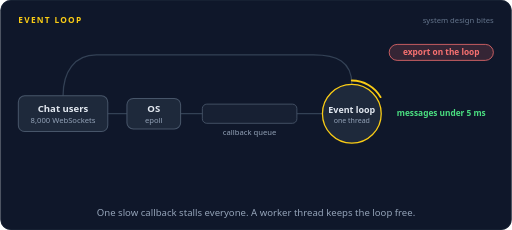
t = 0.00 s
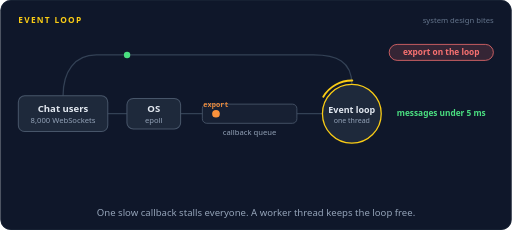
t = 1.34 s
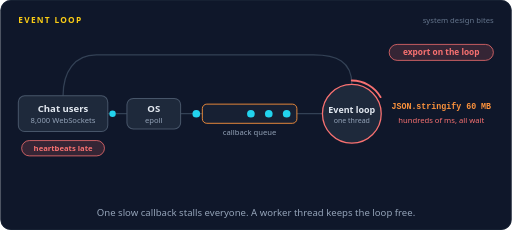
t = 2.64 s
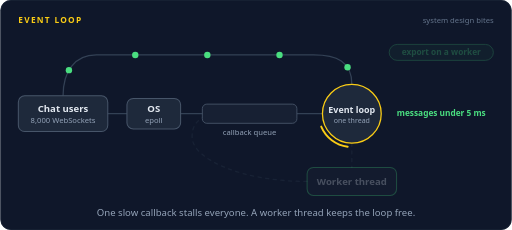
t = 4.03 s
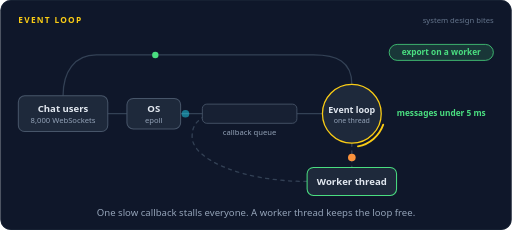
t = 5.29 s
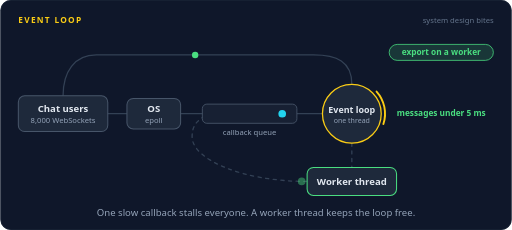
t = 6.61 s

The animated SVG that drew these frames (rendered in a browser with its animation timeline set to each time). Animation: 112 SMIL elements (animate=64,animateMotion=47,animateTransform=1); one cycle of 8.00 s, repeats indefinitely.

<svg xmlns="http://www.w3.org/2000/svg" width="800" height="360" viewBox="0 0 800 360" role="img" aria-labelledby="title desc"><title id="title">Event loop</title><desc id="desc">Chat messages from 8,000 WebSockets become callbacks that one event loop thread runs one at a time. First the export handler runs JSON.stringify on 60 MB on the loop, so for hundreds of milliseconds nothing else runs, the queue piles up, and heartbeats are late. Then the export is handed to a worker thread, and the loop keeps running chat callbacks until the worker posts back a download link.</desc><rect width="800" height="360" rx="16" fill="#0f172a"/><rect x="0.5" y="0.5" width="799" height="359" rx="16" fill="none" stroke="#1e293b"/><text x="28" y="36" font-family="system-ui,-apple-system,'Segoe UI',Roboto,Helvetica,Arial,sans-serif" font-size="13" font-weight="700" letter-spacing="2" fill="#facc15">EVENT LOOP</text><text x="772" y="36" font-family="system-ui,-apple-system,'Segoe UI',Roboto,Helvetica,Arial,sans-serif" font-size="12" fill="#64748b" text-anchor="end">system design bites</text><path d="M168,178 L198,178" fill="none" stroke="#334155" stroke-width="2" stroke-linecap="round" stroke-linejoin="round"></path><path d="M282,178 L316,178" fill="none" stroke="#334155" stroke-width="2" stroke-linecap="round" stroke-linejoin="round"></path><path d="M316,178 L504,178" fill="none" stroke="#334155" stroke-width="2" stroke-linecap="round" stroke-linejoin="round"></path><path d="M550,132 C550,96 526,86 490,86 L150,86 C116,86 98,112 98,150" fill="none" stroke="#334155" stroke-width="2" stroke-linecap="round" stroke-linejoin="round"></path><g opacity="0"><animate attributeName="opacity" dur="8s" repeatCount="indefinite" calcMode="linear" keyTimes="0;0.5;0.515;0.9662;0.9812;1" values="0;0;1;1;0;0"/><path d="M550,224 L550,262" fill="none" stroke="#334155" stroke-width="2" stroke-linecap="round" stroke-linejoin="round" stroke-dasharray="5 7"></path></g><g opacity="0"><animate attributeName="opacity" dur="8s" repeatCount="indefinite" calcMode="linear" keyTimes="0;0.5;0.515;0.9662;0.9812;1" values="0;0;1;1;0;0"/><path d="M480,284 C380,284 300,250 300,214 C300,196 308,190 316,184" fill="none" stroke="#334155" stroke-width="2" stroke-linecap="round" stroke-linejoin="round" stroke-dasharray="5 7"></path></g><rect x="28" y="150" width="140" height="56" rx="10" fill="#1e293b" stroke="#475569" stroke-width="1.6"/><text x="98" y="176" font-family="system-ui,-apple-system,'Segoe UI',Roboto,Helvetica,Arial,sans-serif" font-size="15" font-weight="600" fill="#e2e8f0" text-anchor="middle">Chat users</text><text x="98" y="193" font-family="system-ui,-apple-system,'Segoe UI',Roboto,Helvetica,Arial,sans-serif" font-size="12" font-weight="400" fill="#94a3b8" text-anchor="middle">8,000 WebSockets</text><rect x="198" y="154" width="84" height="48" rx="10" fill="#1e293b" stroke="#475569" stroke-width="1.6"/><text x="240" y="176" font-family="system-ui,-apple-system,'Segoe UI',Roboto,Helvetica,Arial,sans-serif" font-size="15" font-weight="600" fill="#e2e8f0" text-anchor="middle">OS</text><text x="240" y="193" font-family="system-ui,-apple-system,'Segoe UI',Roboto,Helvetica,Arial,sans-serif" font-size="12" font-weight="400" fill="#94a3b8" text-anchor="middle">epoll</text><text x="390" y="212" font-family="system-ui,-apple-system,'Segoe UI',Roboto,Helvetica,Arial,sans-serif" font-size="12" font-weight="400" fill="#94a3b8" text-anchor="middle">callback queue</text><rect x="316" y="163" width="148" height="30" rx="7" fill="#172033" stroke="#475569" stroke-width="1.4"><animate attributeName="stroke" dur="8s" repeatCount="indefinite" calcMode="discrete" keyTimes="0;0.2375;0.4625" values="#475569;#fb923c;#475569"/></rect><circle cx="550" cy="178" r="46" fill="#1e293b" stroke="#facc15" stroke-width="2"><animate attributeName="stroke" dur="8s" repeatCount="indefinite" calcMode="discrete" keyTimes="0;0.2;0.4" values="#facc15;#f87171;#facc15"/></circle><text x="550" y="177" font-family="system-ui,-apple-system,'Segoe UI',Roboto,Helvetica,Arial,sans-serif" font-size="14" font-weight="600" fill="#e2e8f0" text-anchor="middle">Event loop</text><text x="550" y="193" font-family="system-ui,-apple-system,'Segoe UI',Roboto,Helvetica,Arial,sans-serif" font-size="11" font-weight="400" fill="#94a3b8" text-anchor="middle">one thread</text><g><animateTransform attributeName="transform" type="rotate" dur="8s" repeatCount="indefinite" calcMode="linear" keyTimes="0;0.2;0.4;1" values="0 550 178;360 550 178;360 550 178;1440 550 178"/><path d="M550,126 A52,52 0 0 1 595.0,152.0" fill="none" stroke="#facc15" stroke-width="3" stroke-linecap="round"><animate attributeName="stroke" dur="8s" repeatCount="indefinite" calcMode="discrete" keyTimes="0;0.2;0.4" values="#facc15;#f87171;#facc15"/></path></g><g opacity="0"><animate attributeName="opacity" dur="8s" repeatCount="indefinite" calcMode="linear" keyTimes="0;0.5;0.515;0.9662;0.9812;1" values="0;0;1;1;0;0"/><rect x="480" y="262" width="140" height="44" rx="10" fill="#1e293b" stroke="#4ade80" stroke-width="1.6"/><rect x="477" y="259" width="146" height="50" rx="13" fill="none" stroke="#facc15" stroke-width="2.5" opacity="0"><animate attributeName="opacity" dur="8s" repeatCount="indefinite" calcMode="linear" keyTimes="0;0.675;0.69;0.81;0.825;1" values="0;0;1;1;0;0"/></rect><text x="550" y="289.25" font-family="system-ui,-apple-system,'Segoe UI',Roboto,Helvetica,Arial,sans-serif" font-size="15" font-weight="600" fill="#e2e8f0" text-anchor="middle">Worker thread</text></g><g opacity="0"><animate attributeName="opacity" dur="8s" repeatCount="indefinite" calcMode="linear" keyTimes="0;0.4725;0.4875;0.975;0.9833;1" values="1;1;0;0;1;1"/><rect x="608.46" y="69.5" width="163.08" height="25" rx="12.5" fill="#f87171" fill-opacity="0.16" stroke="#f87171" stroke-width="1.2"/><text x="690" y="86.68" font-family="system-ui,-apple-system,'Segoe UI',Roboto,Helvetica,Arial,sans-serif" font-size="13" font-weight="600" fill="#f87171" text-anchor="middle">export on the loop</text></g><g opacity="0"><animate attributeName="opacity" dur="8s" repeatCount="indefinite" calcMode="linear" keyTimes="0;0.5;0.515;0.9537;0.9688;1" values="0;0;1;1;0;0"/><rect x="608.46" y="69.5" width="163.08" height="25" rx="12.5" fill="#4ade80" fill-opacity="0.16" stroke="#4ade80" stroke-width="1.2"/><text x="690" y="86.68" font-family="system-ui,-apple-system,'Segoe UI',Roboto,Helvetica,Arial,sans-serif" font-size="13" font-weight="600" fill="#4ade80" text-anchor="middle">export on a worker</text></g><text x="690" y="182" font-family="system-ui,-apple-system,'Segoe UI',Roboto,Helvetica,Arial,sans-serif" font-size="13" font-weight="600" fill="#4ade80" text-anchor="middle" opacity="0">messages under 5 ms<animate attributeName="opacity" dur="8s" repeatCount="indefinite" calcMode="linear" keyTimes="0;0.185;0.2;0.475;0.49;1" values="1;1;0;0;1;1"/></text><text x="690" y="170" font-family="ui-monospace,SFMono-Regular,Menlo,Consolas,monospace" font-size="13" font-weight="600" fill="#fb923c" text-anchor="middle" opacity="0">JSON.stringify 60 MB<animate attributeName="opacity" dur="8s" repeatCount="indefinite" calcMode="linear" keyTimes="0;0.2;0.215;0.3912;0.4062;1" values="0;0;1;1;0;0"/></text><text x="690" y="192" font-family="system-ui,-apple-system,'Segoe UI',Roboto,Helvetica,Arial,sans-serif" font-size="12" font-weight="400" fill="#f87171" text-anchor="middle" opacity="0">hundreds of ms, all wait<animate attributeName="opacity" dur="8s" repeatCount="indefinite" calcMode="linear" keyTimes="0;0.2;0.215;0.3912;0.4062;1" values="0;0;1;1;0;0"/></text><text x="690" y="182" font-family="system-ui,-apple-system,'Segoe UI',Roboto,Helvetica,Arial,sans-serif" font-size="13" font-weight="600" fill="#fb923c" text-anchor="middle" opacity="0">catching up<animate attributeName="opacity" dur="8s" repeatCount="indefinite" calcMode="linear" keyTimes="0;0.4125;0.4275;0.46;0.475;1" values="0;0;1;1;0;0"/></text><text x="632" y="289" font-family="system-ui,-apple-system,'Segoe UI',Roboto,Helvetica,Arial,sans-serif" font-size="12" font-weight="400" fill="#94a3b8" text-anchor="start" opacity="0">builds the file<animate attributeName="opacity" dur="8s" repeatCount="indefinite" calcMode="linear" keyTimes="0;0.675;0.69;0.81;0.825;1" values="0;0;1;1;0;0"/></text><g opacity="0"><animate attributeName="opacity" dur="8s" repeatCount="indefinite" calcMode="linear" keyTimes="0;0.275;0.29;0.435;0.45;1" values="0;0;1;1;0;0"/><rect x="33.2" y="220" width="129.6" height="24" rx="12" fill="#f87171" fill-opacity="0.16" stroke="#f87171" stroke-width="1.2"/><text x="98" y="236.32" font-family="system-ui,-apple-system,'Segoe UI',Roboto,Helvetica,Arial,sans-serif" font-size="12" font-weight="600" fill="#f87171" text-anchor="middle">heartbeats late</text></g><g opacity="0"><animate attributeName="opacity" dur="8s" repeatCount="indefinite" calcMode="linear" keyTimes="0;0.0125;0.0165;0.036;0.04;1" values="0;0;1;1;0;0"/><animateMotion dur="8s" repeatCount="indefinite" calcMode="linear" keyPoints="0;0;1;1" keyTimes="0;0.0125;0.04;1" path="M168,178 L198,178"/><circle r="5" fill="#22d3ee"></circle></g><g opacity="0"><animate attributeName="opacity" dur="8s" repeatCount="indefinite" calcMode="linear" keyTimes="0;0.0462;0.0503;0.1022;0.1062;1" values="0;0;1;1;0;0"/><animateMotion dur="8s" repeatCount="indefinite" calcMode="linear" keyPoints="0;0;1;1" keyTimes="0;0.0462;0.1062;1" path="M282,178 L504,178"/><circle r="6" fill="#22d3ee"></circle></g><g opacity="0"><animate attributeName="opacity" dur="8s" repeatCount="indefinite" calcMode="linear" keyTimes="0;0.1125;0.1165;0.1835;0.1875;1" values="0;0;1;1;0;0"/><animateMotion dur="8s" repeatCount="indefinite" calcMode="linear" keyPoints="0;0;1;1" keyTimes="0;0.1125;0.1875;1" path="M550,132 C550,96 526,86 490,86 L150,86 C116,86 98,112 98,150"/><circle r="5" fill="#4ade80"></circle></g><g opacity="0"><animate attributeName="opacity" dur="8s" repeatCount="indefinite" calcMode="linear" keyTimes="0;0.0688;0.0728;0.0922;0.0963;1" values="0;0;1;1;0;0"/><animateMotion dur="8s" repeatCount="indefinite" calcMode="linear" keyPoints="0;0;1;1" keyTimes="0;0.0688;0.0963;1" path="M168,178 L198,178"/><circle r="5" fill="#22d3ee"></circle></g><g opacity="0"><animate attributeName="opacity" dur="8s" repeatCount="indefinite" calcMode="linear" keyTimes="0;0.1025;0.1065;0.1585;0.1625;1" values="0;0;1;1;0;0"/><animateMotion dur="8s" repeatCount="indefinite" calcMode="linear" keyPoints="0;0;1;1" keyTimes="0;0.1025;0.1625;1" path="M282,178 L504,178"/><circle r="6" fill="#22d3ee"></circle></g><g opacity="0"><animate attributeName="opacity" dur="8s" repeatCount="indefinite" calcMode="linear" keyTimes="0;0.1688;0.1728;0.2397;0.2437;1" values="0;0;1;1;0;0"/><animateMotion dur="8s" repeatCount="indefinite" calcMode="linear" keyPoints="0;0;1;1" keyTimes="0;0.1688;0.2437;1" path="M550,132 C550,96 526,86 490,86 L150,86 C116,86 98,112 98,150"/><circle r="5" fill="#4ade80"></circle></g><g opacity="0"><animate attributeName="opacity" dur="8s" repeatCount="indefinite" calcMode="linear" keyTimes="0;0.125;0.129;0.1485;0.1525;1" values="0;0;1;1;0;0"/><animateMotion dur="8s" repeatCount="indefinite" calcMode="linear" keyPoints="0;0;1;1" keyTimes="0;0.125;0.1525;1" path="M168,178 L198,178"/><circle r="6" fill="#fb923c"></circle></g><g opacity="0"><animate attributeName="opacity" dur="8s" repeatCount="indefinite" calcMode="linear" keyTimes="0;0.1562;0.1603;0.196;0.2;1" values="0;0;1;1;0;0"/><animateMotion dur="8s" repeatCount="indefinite" calcMode="linear" keyPoints="0;0;1;1" keyTimes="0;0.1562;0.2;1" path="M282,178 L504,178"/><circle r="6" fill="#fb923c"></circle><text y="-11" font-family="ui-monospace,SFMono-Regular,Menlo,Consolas,monospace" font-size="11" font-weight="600" fill="#fb923c" text-anchor="middle">export</text></g><circle cx="550" cy="178" r="46" fill="none" stroke="#f87171" stroke-width="2" opacity="0"><animate attributeName="r" dur="8s" repeatCount="indefinite" calcMode="linear" keyTimes="0;0.2;0.3;1" values="46;46;62;62"/><animate attributeName="opacity" dur="8s" repeatCount="indefinite" calcMode="linear" keyTimes="0;0.2;0.2013;0.3;1" values="0;0;0.9;0;0"/></circle><g opacity="0"><animate attributeName="opacity" dur="8s" repeatCount="indefinite" calcMode="linear" keyTimes="0;0.1875;0.1915;0.211;0.215;1" values="0;0;1;1;0;0"/><animateMotion dur="8s" repeatCount="indefinite" calcMode="linear" keyPoints="0;0;1;1" keyTimes="0;0.1875;0.215;1" path="M168,178 L198,178"/><circle r="5" fill="#22d3ee"></circle></g><g opacity="0"><animate attributeName="opacity" dur="8s" repeatCount="indefinite" calcMode="linear" keyTimes="0;0.2188;0.2228;0.4022;0.4062;1" values="0;0;1;1;0;0"/><animateMotion dur="8s" repeatCount="indefinite" calcMode="linear" keyPoints="0;0;1;1" keyTimes="0;0.2188;0.25;1" path="M282,178 L448,178"/><circle r="6" fill="#22d3ee"></circle></g><g opacity="0"><animate attributeName="opacity" dur="8s" repeatCount="indefinite" calcMode="linear" keyTimes="0;0.41;0.414;0.421;0.425;1" values="0;0;1;1;0;0"/><animateMotion dur="8s" repeatCount="indefinite" calcMode="linear" keyPoints="0;0;1;1" keyTimes="0;0.41;0.425;1" path="M448,178 L504,178"/><circle r="6" fill="#22d3ee"></circle></g><g opacity="0"><animate attributeName="opacity" dur="8s" repeatCount="indefinite" calcMode="linear" keyTimes="0;0.435;0.439;0.506;0.51;1" values="0;0;1;1;0;0"/><animateMotion dur="8s" repeatCount="indefinite" calcMode="linear" keyPoints="0;0;1;1" keyTimes="0;0.435;0.51;1" path="M550,132 C550,96 526,86 490,86 L150,86 C116,86 98,112 98,150"/><circle r="5" fill="#4ade80"></circle></g><g opacity="0"><animate attributeName="opacity" dur="8s" repeatCount="indefinite" calcMode="linear" keyTimes="0;0.2213;0.2253;0.2447;0.2487;1" values="0;0;1;1;0;0"/><animateMotion dur="8s" repeatCount="indefinite" calcMode="linear" keyPoints="0;0;1;1" keyTimes="0;0.2213;0.2487;1" path="M168,178 L198,178"/><circle r="5" fill="#22d3ee"></circle></g><g opacity="0"><animate attributeName="opacity" dur="8s" repeatCount="indefinite" calcMode="linear" keyTimes="0;0.2525;0.2565;0.4022;0.4062;1" values="0;0;1;1;0;0"/><animateMotion dur="8s" repeatCount="indefinite" calcMode="linear" keyPoints="0;0;1;1" keyTimes="0;0.2525;0.2838;1" path="M282,178 L420,178"/><circle r="6" fill="#22d3ee"></circle></g><g opacity="0"><animate attributeName="opacity" dur="8s" repeatCount="indefinite" calcMode="linear" keyTimes="0;0.4263;0.4303;0.4398;0.4438;1" values="0;0;1;1;0;0"/><animateMotion dur="8s" repeatCount="indefinite" calcMode="linear" keyPoints="0;0;1;1" keyTimes="0;0.4263;0.4438;1" path="M420,178 L504,178"/><circle r="6" fill="#22d3ee"></circle></g><g opacity="0"><animate attributeName="opacity" dur="8s" repeatCount="indefinite" calcMode="linear" keyTimes="0;0.4513;0.4553;0.5222;0.5262;1" values="0;0;1;1;0;0"/><animateMotion dur="8s" repeatCount="indefinite" calcMode="linear" keyPoints="0;0;1;1" keyTimes="0;0.4513;0.5262;1" path="M550,132 C550,96 526,86 490,86 L150,86 C116,86 98,112 98,150"/><circle r="5" fill="#4ade80"></circle></g><g opacity="0"><animate attributeName="opacity" dur="8s" repeatCount="indefinite" calcMode="linear" keyTimes="0;0.255;0.259;0.2785;0.2825;1" values="0;0;1;1;0;0"/><animateMotion dur="8s" repeatCount="indefinite" calcMode="linear" keyPoints="0;0;1;1" keyTimes="0;0.255;0.2825;1" path="M168,178 L198,178"/><circle r="5" fill="#22d3ee"></circle></g><g opacity="0"><animate attributeName="opacity" dur="8s" repeatCount="indefinite" calcMode="linear" keyTimes="0;0.2863;0.2903;0.4022;0.4062;1" values="0;0;1;1;0;0"/><animateMotion dur="8s" repeatCount="indefinite" calcMode="linear" keyPoints="0;0;1;1" keyTimes="0;0.2863;0.3175;1" path="M282,178 L392,178"/><circle r="6" fill="#22d3ee"></circle></g><g opacity="0"><animate attributeName="opacity" dur="8s" repeatCount="indefinite" calcMode="linear" keyTimes="0;0.4425;0.4465;0.4585;0.4625;1" values="0;0;1;1;0;0"/><animateMotion dur="8s" repeatCount="indefinite" calcMode="linear" keyPoints="0;0;1;1" keyTimes="0;0.4425;0.4625;1" path="M392,178 L504,178"/><circle r="6" fill="#22d3ee"></circle></g><g opacity="0"><animate attributeName="opacity" dur="8s" repeatCount="indefinite" calcMode="linear" keyTimes="0;0.4675;0.4715;0.5385;0.5425;1" values="0;0;1;1;0;0"/><animateMotion dur="8s" repeatCount="indefinite" calcMode="linear" keyPoints="0;0;1;1" keyTimes="0;0.4675;0.5425;1" path="M550,132 C550,96 526,86 490,86 L150,86 C116,86 98,112 98,150"/><circle r="5" fill="#4ade80"></circle></g><g opacity="0"><animate attributeName="opacity" dur="8s" repeatCount="indefinite" calcMode="linear" keyTimes="0;0.2888;0.2928;0.3123;0.3163;1" values="0;0;1;1;0;0"/><animateMotion dur="8s" repeatCount="indefinite" calcMode="linear" keyPoints="0;0;1;1" keyTimes="0;0.2888;0.3163;1" path="M168,178 L198,178"/><circle r="5" fill="#22d3ee"></circle></g><g opacity="0"><animate attributeName="opacity" dur="8s" repeatCount="indefinite" calcMode="linear" keyTimes="0;0.32;0.324;0.4022;0.4062;1" values="0;0;1;1;0;0"/><animateMotion dur="8s" repeatCount="indefinite" calcMode="linear" keyPoints="0;0;1;1" keyTimes="0;0.32;0.3513;1" path="M282,178 L364,178"/><circle r="6" fill="#22d3ee"></circle></g><g opacity="0"><animate attributeName="opacity" dur="8s" repeatCount="indefinite" calcMode="linear" keyTimes="0;0.4588;0.4628;0.4773;0.4813;1" values="0;0;1;1;0;0"/><animateMotion dur="8s" repeatCount="indefinite" calcMode="linear" keyPoints="0;0;1;1" keyTimes="0;0.4588;0.4813;1" path="M364,178 L504,178"/><circle r="6" fill="#22d3ee"></circle></g><g opacity="0"><animate attributeName="opacity" dur="8s" repeatCount="indefinite" calcMode="linear" keyTimes="0;0.4838;0.4878;0.5548;0.5588;1" values="0;0;1;1;0;0"/><animateMotion dur="8s" repeatCount="indefinite" calcMode="linear" keyPoints="0;0;1;1" keyTimes="0;0.4838;0.5588;1" path="M550,132 C550,96 526,86 490,86 L150,86 C116,86 98,112 98,150"/><circle r="5" fill="#4ade80"></circle></g><g opacity="0"><animate attributeName="opacity" dur="8s" repeatCount="indefinite" calcMode="linear" keyTimes="0;0.3225;0.3265;0.346;0.35;1" values="0;0;1;1;0;0"/><animateMotion dur="8s" repeatCount="indefinite" calcMode="linear" keyPoints="0;0;1;1" keyTimes="0;0.3225;0.35;1" path="M168,178 L198,178"/><circle r="5" fill="#22d3ee"></circle></g><g opacity="0"><animate attributeName="opacity" dur="8s" repeatCount="indefinite" calcMode="linear" keyTimes="0;0.3538;0.3578;0.4022;0.4062;1" values="0;0;1;1;0;0"/><animateMotion dur="8s" repeatCount="indefinite" calcMode="linear" keyPoints="0;0;1;1" keyTimes="0;0.3538;0.385;1" path="M282,178 L336,178"/><circle r="6" fill="#22d3ee"></circle></g><g opacity="0"><animate attributeName="opacity" dur="8s" repeatCount="indefinite" calcMode="linear" keyTimes="0;0.475;0.479;0.496;0.5;1" values="0;0;1;1;0;0"/><animateMotion dur="8s" repeatCount="indefinite" calcMode="linear" keyPoints="0;0;1;1" keyTimes="0;0.475;0.5;1" path="M336,178 L504,178"/><circle r="6" fill="#22d3ee"></circle></g><g opacity="0"><animate attributeName="opacity" dur="8s" repeatCount="indefinite" calcMode="linear" keyTimes="0;0.5;0.504;0.571;0.575;1" values="0;0;1;1;0;0"/><animateMotion dur="8s" repeatCount="indefinite" calcMode="linear" keyPoints="0;0;1;1" keyTimes="0;0.5;0.575;1" path="M550,132 C550,96 526,86 490,86 L150,86 C116,86 98,112 98,150"/><circle r="5" fill="#4ade80"></circle></g><g opacity="0"><animate attributeName="opacity" dur="8s" repeatCount="indefinite" calcMode="linear" keyTimes="0;0.4;0.404;0.471;0.475;1" values="0;0;1;1;0;0"/><animateMotion dur="8s" repeatCount="indefinite" calcMode="linear" keyPoints="0;0;1;1" keyTimes="0;0.4;0.475;1" path="M550,132 C550,96 526,86 490,86 L150,86 C116,86 98,112 98,150"/><circle r="6" fill="#fb923c"></circle><text y="-11" font-family="ui-monospace,SFMono-Regular,Menlo,Consolas,monospace" font-size="11" font-weight="600" fill="#fb923c" text-anchor="middle">file</text></g><g opacity="0"><animate attributeName="opacity" dur="8s" repeatCount="indefinite" calcMode="linear" keyTimes="0;0.5125;0.5165;0.536;0.54;1" values="0;0;1;1;0;0"/><animateMotion dur="8s" repeatCount="indefinite" calcMode="linear" keyPoints="0;0;1;1" keyTimes="0;0.5125;0.54;1" path="M168,178 L198,178"/><circle r="5" fill="#22d3ee"></circle></g><g opacity="0"><animate attributeName="opacity" dur="8s" repeatCount="indefinite" calcMode="linear" keyTimes="0;0.5462;0.5502;0.6022;0.6062;1" values="0;0;1;1;0;0"/><animateMotion dur="8s" repeatCount="indefinite" calcMode="linear" keyPoints="0;0;1;1" keyTimes="0;0.5462;0.6062;1" path="M282,178 L504,178"/><circle r="6" fill="#22d3ee"></circle></g><g opacity="0"><animate attributeName="opacity" dur="8s" repeatCount="indefinite" calcMode="linear" keyTimes="0;0.6125;0.6165;0.6835;0.6875;1" values="0;0;1;1;0;0"/><animateMotion dur="8s" repeatCount="indefinite" calcMode="linear" keyPoints="0;0;1;1" keyTimes="0;0.6125;0.6875;1" path="M550,132 C550,96 526,86 490,86 L150,86 C116,86 98,112 98,150"/><circle r="5" fill="#4ade80"></circle></g><g opacity="0"><animate attributeName="opacity" dur="8s" repeatCount="indefinite" calcMode="linear" keyTimes="0;0.5625;0.5665;0.586;0.59;1" values="0;0;1;1;0;0"/><animateMotion dur="8s" repeatCount="indefinite" calcMode="linear" keyPoints="0;0;1;1" keyTimes="0;0.5625;0.59;1" path="M168,178 L198,178"/><circle r="6" fill="#fb923c"></circle></g><g opacity="0"><animate attributeName="opacity" dur="8s" repeatCount="indefinite" calcMode="linear" keyTimes="0;0.5938;0.5978;0.6335;0.6375;1" values="0;0;1;1;0;0"/><animateMotion dur="8s" repeatCount="indefinite" calcMode="linear" keyPoints="0;0;1;1" keyTimes="0;0.5938;0.6375;1" path="M282,178 L504,178"/><circle r="6" fill="#fb923c"></circle><text y="-11" font-family="ui-monospace,SFMono-Regular,Menlo,Consolas,monospace" font-size="11" font-weight="600" fill="#fb923c" text-anchor="middle">export</text></g><g opacity="0"><animate attributeName="opacity" dur="8s" repeatCount="indefinite" calcMode="linear" keyTimes="0;0.64;0.644;0.671;0.675;1" values="0;0;1;1;0;0"/><animateMotion dur="8s" repeatCount="indefinite" calcMode="linear" keyPoints="0;0;1;1" keyTimes="0;0.64;0.675;1" path="M550,224 L550,262"/><circle r="6" fill="#fb923c"></circle></g><g opacity="0"><animate attributeName="opacity" dur="8s" repeatCount="indefinite" calcMode="linear" keyTimes="0;0.625;0.629;0.6485;0.6525;1" values="0;0;1;1;0;0"/><animateMotion dur="8s" repeatCount="indefinite" calcMode="linear" keyPoints="0;0;1;1" keyTimes="0;0.625;0.6525;1" path="M168,178 L198,178"/><circle r="5" fill="#22d3ee"></circle></g><g opacity="0"><animate attributeName="opacity" dur="8s" repeatCount="indefinite" calcMode="linear" keyTimes="0;0.6587;0.6627;0.7147;0.7188;1" values="0;0;1;1;0;0"/><animateMotion dur="8s" repeatCount="indefinite" calcMode="linear" keyPoints="0;0;1;1" keyTimes="0;0.6587;0.7188;1" path="M282,178 L504,178"/><circle r="6" fill="#22d3ee"></circle></g><g opacity="0"><animate attributeName="opacity" dur="8s" repeatCount="indefinite" calcMode="linear" keyTimes="0;0.725;0.729;0.796;0.8;1" values="0;0;1;1;0;0"/><animateMotion dur="8s" repeatCount="indefinite" calcMode="linear" keyPoints="0;0;1;1" keyTimes="0;0.725;0.8;1" path="M550,132 C550,96 526,86 490,86 L150,86 C116,86 98,112 98,150"/><circle r="5" fill="#4ade80"></circle></g><g opacity="0"><animate attributeName="opacity" dur="8s" repeatCount="indefinite" calcMode="linear" keyTimes="0;0.6875;0.6915;0.711;0.715;1" values="0;0;1;1;0;0"/><animateMotion dur="8s" repeatCount="indefinite" calcMode="linear" keyPoints="0;0;1;1" keyTimes="0;0.6875;0.715;1" path="M168,178 L198,178"/><circle r="5" fill="#22d3ee"></circle></g><g opacity="0"><animate attributeName="opacity" dur="8s" repeatCount="indefinite" calcMode="linear" keyTimes="0;0.7212;0.7252;0.7772;0.7812;1" values="0;0;1;1;0;0"/><animateMotion dur="8s" repeatCount="indefinite" calcMode="linear" keyPoints="0;0;1;1" keyTimes="0;0.7212;0.7812;1" path="M282,178 L504,178"/><circle r="6" fill="#22d3ee"></circle></g><g opacity="0"><animate attributeName="opacity" dur="8s" repeatCount="indefinite" calcMode="linear" keyTimes="0;0.7875;0.7915;0.8585;0.8625;1" values="0;0;1;1;0;0"/><animateMotion dur="8s" repeatCount="indefinite" calcMode="linear" keyPoints="0;0;1;1" keyTimes="0;0.7875;0.8625;1" path="M550,132 C550,96 526,86 490,86 L150,86 C116,86 98,112 98,150"/><circle r="5" fill="#4ade80"></circle></g><g opacity="0"><animate attributeName="opacity" dur="8s" repeatCount="indefinite" calcMode="linear" keyTimes="0;0.75;0.754;0.7735;0.7775;1" values="0;0;1;1;0;0"/><animateMotion dur="8s" repeatCount="indefinite" calcMode="linear" keyPoints="0;0;1;1" keyTimes="0;0.75;0.7775;1" path="M168,178 L198,178"/><circle r="5" fill="#22d3ee"></circle></g><g opacity="0"><animate attributeName="opacity" dur="8s" repeatCount="indefinite" calcMode="linear" keyTimes="0;0.7837;0.7877;0.8397;0.8438;1" values="0;0;1;1;0;0"/><animateMotion dur="8s" repeatCount="indefinite" calcMode="linear" keyPoints="0;0;1;1" keyTimes="0;0.7837;0.8438;1" path="M282,178 L504,178"/><circle r="6" fill="#22d3ee"></circle></g><g opacity="0"><animate attributeName="opacity" dur="8s" repeatCount="indefinite" calcMode="linear" keyTimes="0;0.85;0.854;0.921;0.925;1" values="0;0;1;1;0;0"/><animateMotion dur="8s" repeatCount="indefinite" calcMode="linear" keyPoints="0;0;1;1" keyTimes="0;0.85;0.925;1" path="M550,132 C550,96 526,86 490,86 L150,86 C116,86 98,112 98,150"/><circle r="5" fill="#4ade80"></circle></g><g opacity="0"><animate attributeName="opacity" dur="8s" repeatCount="indefinite" calcMode="linear" keyTimes="0;0.825;0.829;0.871;0.875;1" values="0;0;1;1;0;0"/><animateMotion dur="8s" repeatCount="indefinite" calcMode="linear" keyPoints="0;0;1;1" keyTimes="0;0.825;0.875;1" path="M480,284 C380,284 300,250 300,214 C300,196 308,190 316,184"/><circle r="6" fill="#4ade80"></circle></g><g opacity="0"><animate attributeName="opacity" dur="8s" repeatCount="indefinite" calcMode="linear" keyTimes="0;0.875;0.879;0.9085;0.9125;1" values="0;0;1;1;0;0"/><animateMotion dur="8s" repeatCount="indefinite" calcMode="linear" keyPoints="0;0;1;1" keyTimes="0;0.875;0.9125;1" path="M316,178 L504,178"/><circle r="6" fill="#4ade80"></circle><text y="-11" font-family="ui-monospace,SFMono-Regular,Menlo,Consolas,monospace" font-size="11" font-weight="600" fill="#4ade80" text-anchor="middle">link</text></g><g opacity="0"><animate attributeName="opacity" dur="8s" repeatCount="indefinite" calcMode="linear" keyTimes="0;0.915;0.919;0.9772;0.9812;1" values="0;0;1;1;0;0"/><animateMotion dur="8s" repeatCount="indefinite" calcMode="linear" keyPoints="0;0;1;1" keyTimes="0;0.915;0.9812;1" path="M550,132 C550,96 526,86 490,86 L150,86 C116,86 98,112 98,150"/><circle r="6" fill="#4ade80"></circle></g><text x="400.0" y="338" font-family="system-ui,-apple-system,'Segoe UI',Roboto,Helvetica,Arial,sans-serif" font-size="15" fill="#94a3b8" text-anchor="middle">One slow callback stalls everyone. A worker thread keeps the loop free.</text></svg>
